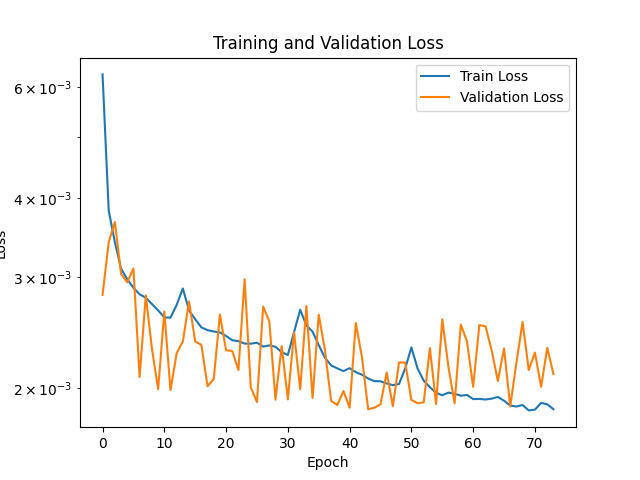

Source data for this figure (header and first rows):
Epoch, Train Loss, Validation Loss
1, 0.006286, 0.002808
2, 0.003819, 0.003405
3, 0.003403, 0.003665
4, 0.003092, 0.003032
5, 0.002973, 0.00294
6, 0.002883, 0.003093
7, 0.002814, 0.00208
8, 0.00278, 0.002804
9, 0.002716, 0.002306
10, 0.002654, 0.001989
11, 0.002587, 0.002643
12, 0.002584, 0.001983
13, 0.002708, 0.002269
14, 0.002875, 0.002369
15, 0.002654, 0.002742
16, 0.002569, 0.002369
17, 0.002494, 0.00234
18, 0.002469, 0.002012
19, 0.002457, 0.002065
20, 0.002448, 0.002614
21, 0.002417, 0.002294
22, 0.00238, 0.002288
23, 0.002371, 0.002134
24, 0.002351, 0.002973
25, 0.00235, 0.002004
26, 0.002358, 0.001898
27, 0.002325, 0.002691
28, 0.002335, 0.002549
29, 0.002323, 0.001915
30, 0.002278, 0.00233
31, 0.002255, 0.001917
32, 0.002451, 0.00245
33, 0.00266, 0.001988
34, 0.002512, 0.002696
35, 0.002455, 0.001927
36, 0.002337, 0.002612
37, 0.002232, 0.002299
38, 0.002171, 0.001908
39, 0.002147, 0.001877
40, 0.002126, 0.001977
41, 0.002149, 0.00186
42, 0.002117, 0.002534
43, 0.002098, 0.002237
44, 0.002068, 0.001849
45, 0.002049, 0.001859
46, 0.002048, 0.001883
47, 0.002032, 0.002115
48, 0.002019, 0.00187
49, 0.002028, 0.002194
50, 0.002146, 0.002193
51, 0.002318, 0.001913
52, 0.002146, 0.001891
53, 0.002052, 0.001896
54, 0.002004, 0.002312
55, 0.001963, 0.001884
56, 0.001946, 0.002569
57, 0.001965, 0.002157
58, 0.001957, 0.001889
59, 0.001943, 0.00252
60, 0.001949, 0.002369
... 940 more rows
